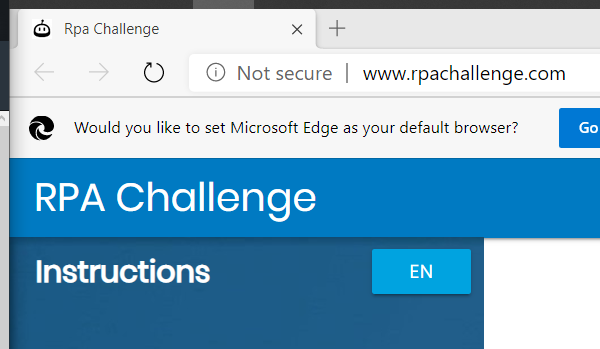
Task: Practice 3 - Highlight WFT Type Items on ACME
Workflow: Main

Step 1: Attach Browser 'msedge.exe Rpa' (msedge.exe)

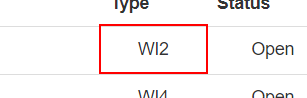
Step 2: find the tbody
